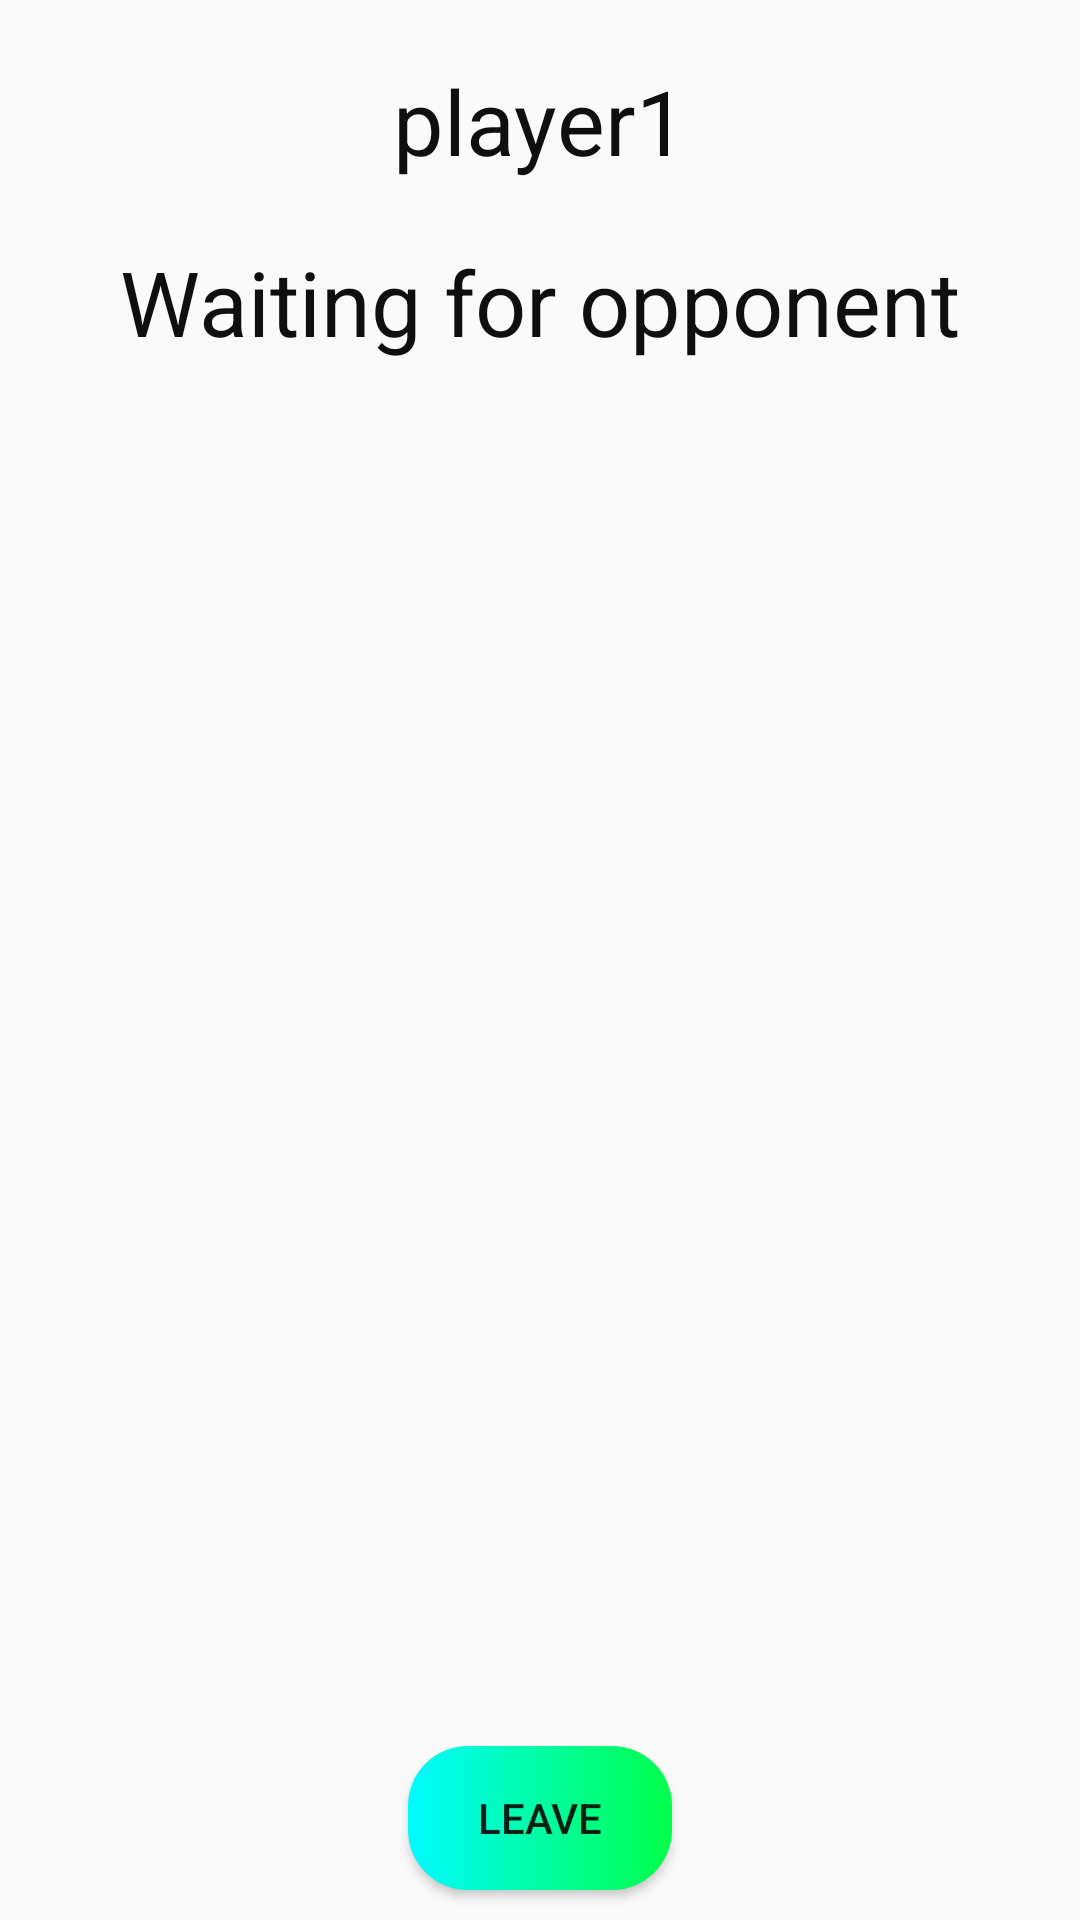

Android layout source for this screen:
<!-- AndroidManifest.xml: application theme AppTheme -->
<!-- res/layout/activity_game_lobby.xml -->
<?xml version="1.0" encoding="utf-8"?>
<RelativeLayout xmlns:android="http://schemas.android.com/apk/res/android"
    xmlns:app="http://schemas.android.com/apk/res-auto"
    xmlns:tools="http://schemas.android.com/tools"
    android:layout_width="match_parent"
    android:layout_height="match_parent"
    android:background="@drawable/background"
    tools:context=".GameLobby">

    <TextView
        android:layout_width="wrap_content"
        android:layout_height="wrap_content"
        android:text="player1"
        android:id="@+id/player1Name"
        android:textColor="#f0000000"
        android:layout_margin="20dp"
        android:textSize="30sp"
        android:layout_centerHorizontal="true"
        />


    <TextView
        android:id="@+id/player2Name"
        android:layout_width="wrap_content"
        android:layout_height="wrap_content"
        android:layout_below="@+id/player1Name"
        android:text="Waiting for opponent"
        android:textColor="#f0000000"
        android:layout_centerHorizontal="true"
        android:textSize="30sp" />

    <Button
        android:layout_width="wrap_content"
        android:layout_height="wrap_content"
        android:background="@drawable/custom_button"
        android:id="@+id/btnLeave"
        android:text="Leave"
        android:layout_margin="10dp"
        android:layout_alignParentBottom="true"
        android:layout_centerHorizontal="true"
        />


</RelativeLayout>
<!-- resources referenced by this layout -->
<resources>
  <!-- drawable custom_button (drawable) -->
  <?xml version="1.0" encoding="utf-8"?>
  <shape xmlns:android="http://schemas.android.com/apk/res/android" android:shape="rectangle">
  <gradient android:startColor="#00FBFF" android:endColor="#00FF49"/>
      <corners android:radius="20dp"/>
  </shape>
  <style name="AppTheme" parent="Theme.AppCompat.Light.DarkActionBar">
          
          <item name="colorPrimary">@color/colorPrimary</item>
          <item name="colorPrimaryDark">@color/colorPrimaryDark</item>
          <item name="colorAccent">@color/colorAccent</item>
      </style>
  <color name="colorPrimary">#008577</color>
  <color name="colorPrimaryDark">#00574B</color>
  <color name="colorAccent">#D81B60</color>
</resources>
